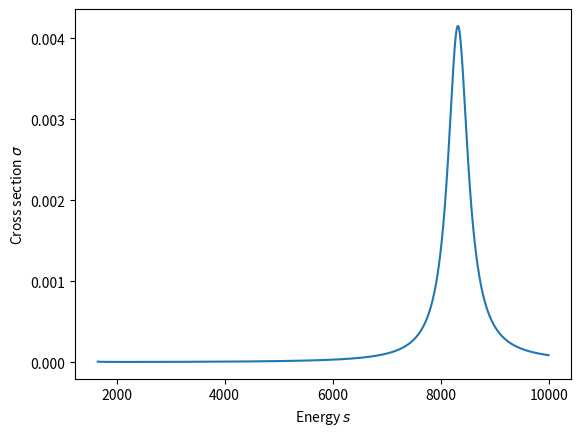
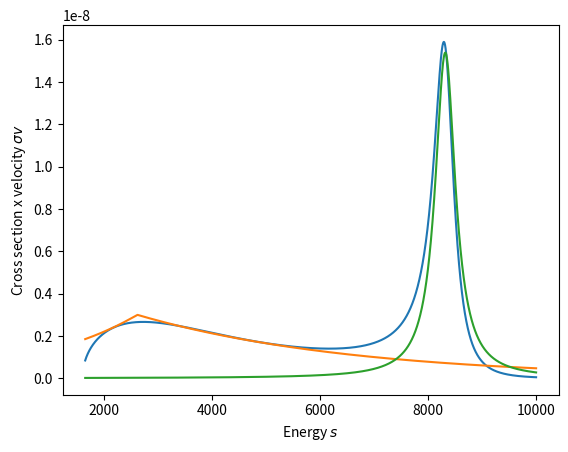

Write the Python code that produced these figures, in order.
import numpy as np 
from matplotlib import pyplot 

#parameters
m = 20.0 #dark matter mass 
T = 20.0 #temperature
k_B = 1 #boltzmann constant 
v0 = np.sqrt(k_B*T/m) 
M = 91.2 #Z boson mass 
gamma = 2.50 #Z boson width 
V = 1.0
Vtil = 1.0 
A = 0.5
Atil = 0.5


#expression for cross section 
def sigma (s):
    prefactor = 1/(8*np.pi)
    factor1 = 1/np.sqrt(1-4*m**2/s)
    factor2 = 1/((s-M**2)**2 + M**2 * gamma**2)
    part1 = (V**2+A**2)*(Vtil**2+Atil**2)*(s/3 - m**2/3)
    part2 = (V**2-A**2)*(Vtil**2+Atil**2)*2*m**2 
    
    return prefactor*factor1*factor2*(part1+part2)

#cross section x velocity distribution 
def sigmav (s):
    prefactor = 1/(np.sqrt(2*np.pi) * m**4 * v0**3)
    velocityfactor = (s - 4.0*(m**2)) * np.exp(-(s-4.0*m**2)/(2.0*m**2*v0**2))
    return prefactor*sigma(s)*velocityfactor

def g1 (s):
    peak_0 = 2615
    height = 3e-9
    k2 = 0.25e-3
    k1 = 0.5e-3

    ret = np.zeros(len(s),dtype=float)
    ret[s<peak_0] = height*np.exp(k1*(s[s<peak_0]-peak_0))
    ret[s>=peak_0] = height*np.exp(k2*(peak_0-s[s>=peak_0]))
    return ret


def g2 (s) :
    #height_2 / (b1 * (s - peak2)**2 + 1.0)
    return 8e-4 / (1 * (s-8317.44)**2 + 8317.44*2.5**2)

if __name__ == "__main__":
    ss = np.arange(1650,10000,1)

    pyplot.figure()
    pyplot.plot(ss,sigma(ss))
    pyplot.xlabel('Energy '+r'$s$')
    pyplot.ylabel('Cross section '+r'$\sigma$')
    pyplot.savefig('sigma.png')
    pyplot.show()

    pyplot.figure()
    pyplot.plot(ss,sigmav(ss))
    pyplot.xlabel('Energy '+r'$s$')
    pyplot.ylabel('Cross section x velocity '+r'$\sigma v$')
    #pyplot.savefig('sigmav.png')
    pyplot.plot(ss,g1(ss))
    pyplot.plot(ss,g2(ss))

    pyplot.show() 